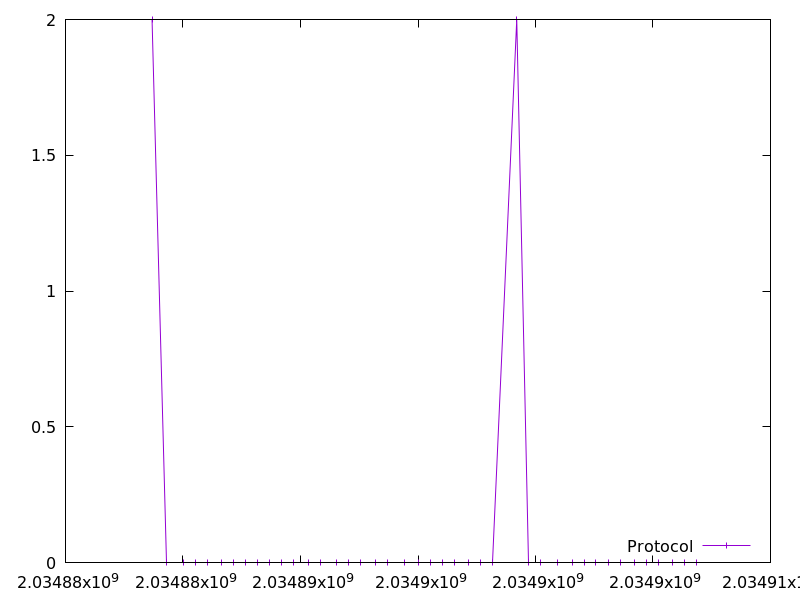

The file beside this chart, header and first rows:
2034883682.4364028, 2.0
2034884299, 0.0
2034885018, 0.0
2034885524, 0.0
2034886034, 0.0
2034886643, 0.0
2034887151, 0.0
2034887658, 0.0
2034888181, 0.0
2034888688, 0.0
2034889194, 0.0
2034889714, 0.0
2034890327, 0.0
2034890832, 0.0
2034891550, 0.0
2034892061, 0.0
2034892573, 0.0
2034893182, 0.0
2034893688, 0.0
2034894406, 0.0
2034895015, 0.0
2034895521, 0.0
2034896038, 0.0
2034896548, 0.0
2034897158, 0.0
2034897672, 0.0
2034898188, 0.0
2034899203, 2.0
2034899710, 0.0
2034900224, 0.0
2034900940, 0.0
2034901560, 0.0
2034902068, 0.0
2034902575, 0.0
2034903100, 0.0
2034903610, 0.0
2034904214, 0.0
2034904722, 0.0
2034905238, 0.0
2034905845, 0.0
2034906351, 0.0
2034906857, 0.0
